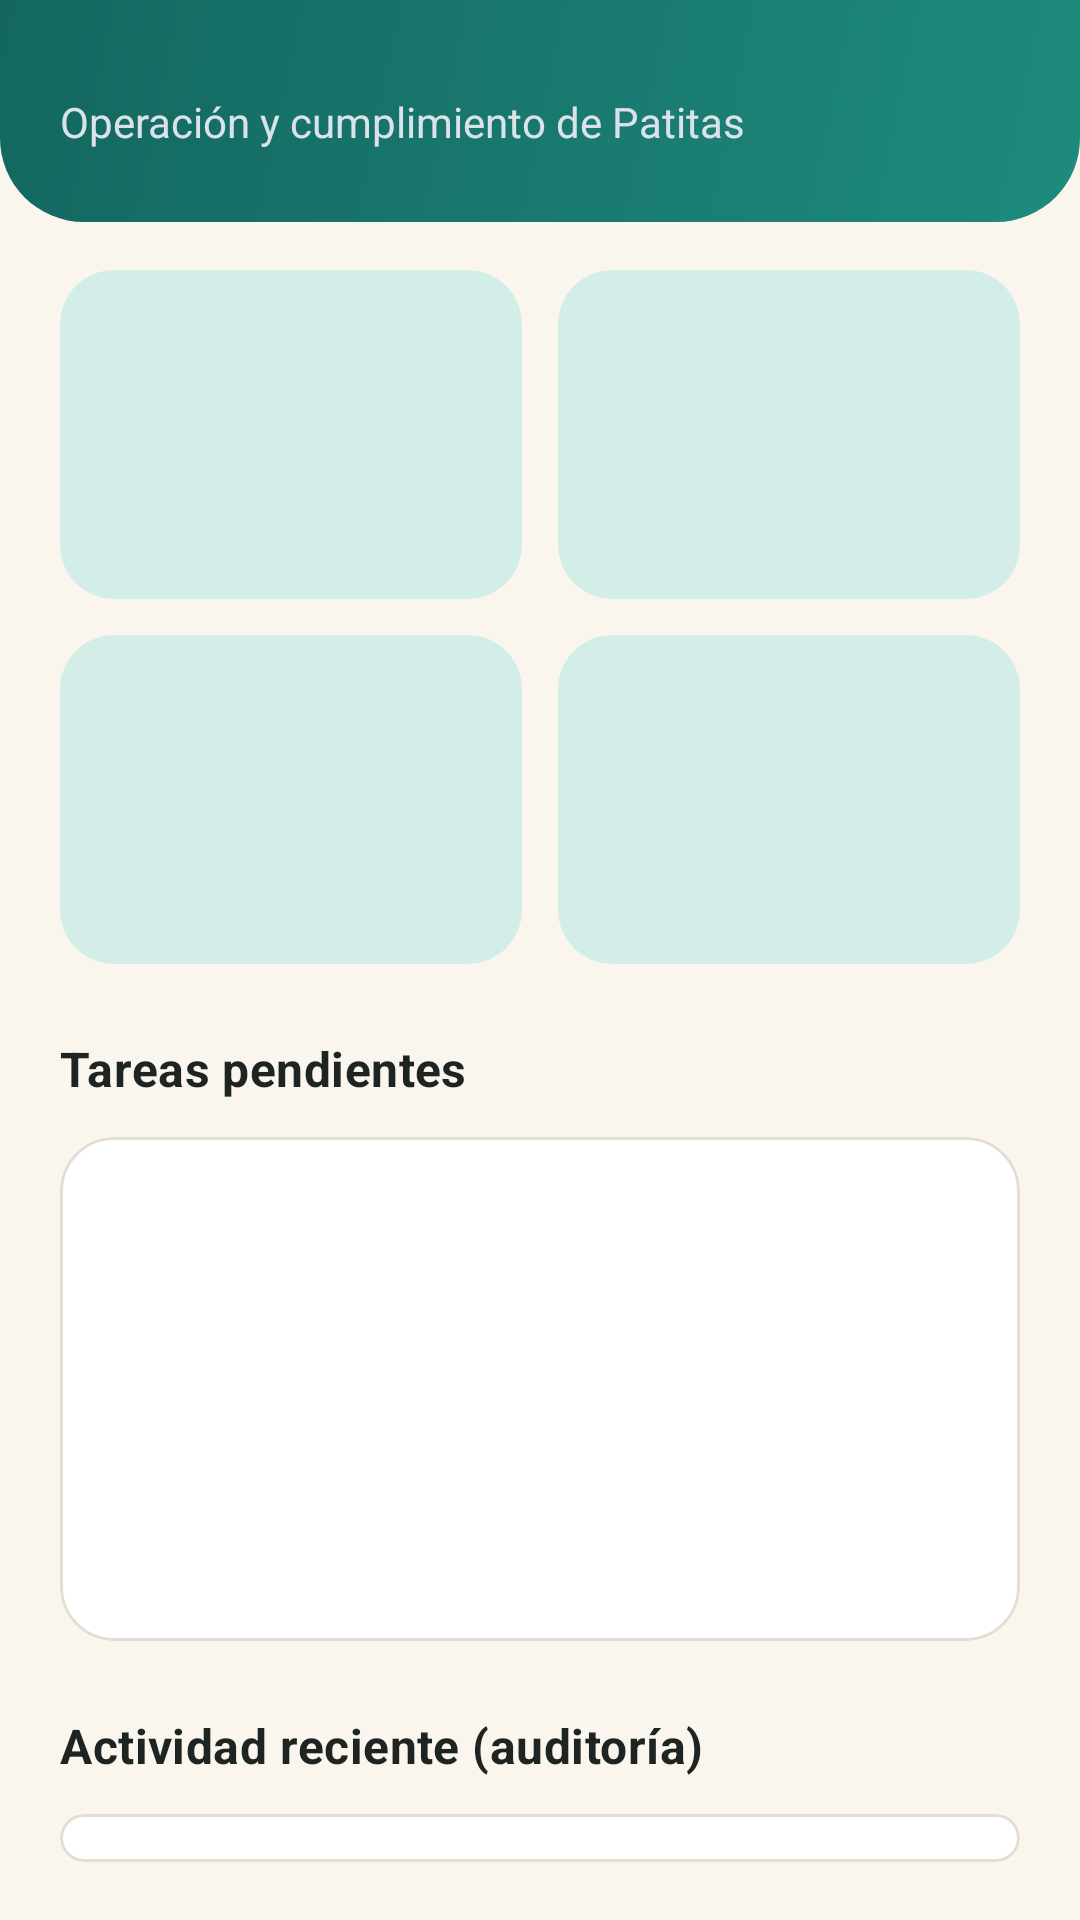

Write the Android layout XML for this screen, with the resource values it uses.
<!-- AndroidManifest.xml: application theme Theme.Patitas -->
<!-- res/layout/fragment_admin_dashboard.xml -->
<?xml version="1.0" encoding="utf-8"?>
<androidx.core.widget.NestedScrollView xmlns:android="http://schemas.android.com/apk/res/android"
    xmlns:app="http://schemas.android.com/apk/res-auto"
    android:layout_width="match_parent"
    android:layout_height="match_parent">

    <LinearLayout
        android:layout_width="match_parent"
        android:layout_height="wrap_content"
        android:orientation="vertical"
        android:paddingBottom="@dimen/space_xl">

        <LinearLayout
            android:layout_width="match_parent"
            android:layout_height="wrap_content"
            android:background="@drawable/bg_header"
            android:orientation="vertical"
            android:paddingStart="@dimen/screen_padding"
            android:paddingEnd="@dimen/screen_padding"
            android:paddingBottom="@dimen/space_xl">

            <TextView
                android:id="@+id/textGreeting"
                android:layout_width="wrap_content"
                android:layout_height="wrap_content"
                android:textColor="@color/on_dark"
                android:textSize="@dimen/text_title"
                android:textStyle="bold" />

            <TextView
                android:layout_width="wrap_content"
                android:layout_height="wrap_content"
                android:layout_marginTop="@dimen/space_xs"
                android:drawablePadding="@dimen/space_xs"
                android:gravity="center_vertical"
                android:text="@string/admin_subtitle"
                android:textColor="@color/admin_container"
                app:drawableStartCompat="@drawable/ic_shield"
                app:drawableTint="@color/accent_amber" />
        </LinearLayout>

        <LinearLayout
            android:layout_width="match_parent"
            android:layout_height="wrap_content"
            android:layout_marginTop="@dimen/space_l"
            android:orientation="horizontal"
            android:paddingStart="@dimen/screen_padding"
            android:paddingEnd="@dimen/screen_padding">

            <include
                android:id="@+id/kpiUsers"
                layout="@layout/layout_kpi"
                android:layout_width="0dp"
                android:layout_height="wrap_content"
                android:layout_marginEnd="6dp"
                android:layout_weight="1" />

            <include
                android:id="@+id/kpiSales"
                layout="@layout/layout_kpi"
                android:layout_width="0dp"
                android:layout_height="wrap_content"
                android:layout_marginStart="6dp"
                android:layout_weight="1" />
        </LinearLayout>

        <LinearLayout
            android:layout_width="match_parent"
            android:layout_height="wrap_content"
            android:layout_marginTop="@dimen/space_m"
            android:orientation="horizontal"
            android:paddingStart="@dimen/screen_padding"
            android:paddingEnd="@dimen/screen_padding">

            <include
                android:id="@+id/kpiReview"
                layout="@layout/layout_kpi"
                android:layout_width="0dp"
                android:layout_height="wrap_content"
                android:layout_marginEnd="6dp"
                android:layout_weight="1" />

            <include
                android:id="@+id/kpiSellers"
                layout="@layout/layout_kpi"
                android:layout_width="0dp"
                android:layout_height="wrap_content"
                android:layout_marginStart="6dp"
                android:layout_weight="1" />
        </LinearLayout>

        <TextView
            style="@style/Widget.Patitas.SectionTitle"
            android:layout_marginStart="@dimen/screen_padding"
            android:text="@string/admin_pending_tasks" />

        <com.google.android.material.card.MaterialCardView
            android:layout_width="match_parent"
            android:layout_height="wrap_content"
            android:layout_marginStart="@dimen/screen_padding"
            android:layout_marginEnd="@dimen/screen_padding">

            <LinearLayout
                android:layout_width="match_parent"
                android:layout_height="wrap_content"
                android:orientation="vertical">

                <include
                    android:id="@+id/rowVerifySellers"
                    layout="@layout/view_setting_row" />

                <include
                    android:id="@+id/rowModerate"
                    layout="@layout/view_setting_row" />

                <include
                    android:id="@+id/rowSalesReport"
                    layout="@layout/view_setting_row" />
            </LinearLayout>
        </com.google.android.material.card.MaterialCardView>

        <TextView
            style="@style/Widget.Patitas.SectionTitle"
            android:layout_marginStart="@dimen/screen_padding"
            android:text="@string/admin_recent_activity" />

        <com.google.android.material.card.MaterialCardView
            android:layout_width="match_parent"
            android:layout_height="wrap_content"
            android:layout_marginStart="@dimen/screen_padding"
            android:layout_marginEnd="@dimen/screen_padding">

            
            <LinearLayout
                android:id="@+id/containerAudit"
                android:layout_width="match_parent"
                android:layout_height="wrap_content"
                android:orientation="vertical"
                android:paddingVertical="@dimen/space_s" />
        </com.google.android.material.card.MaterialCardView>
    </LinearLayout>
</androidx.core.widget.NestedScrollView>
<!-- res/layout/layout_kpi.xml (included above) -->
<?xml version="1.0" encoding="utf-8"?>
<com.google.android.material.card.MaterialCardView xmlns:android="http://schemas.android.com/apk/res/android"
    xmlns:app="http://schemas.android.com/apk/res-auto"
    style="@style/Widget.Patitas.Card.Kpi"
    android:layout_width="match_parent"
    android:layout_height="wrap_content">

    <LinearLayout
        android:layout_width="match_parent"
        android:layout_height="wrap_content"
        android:orientation="vertical"
        android:padding="@dimen/space_l">

        <ImageView
            android:id="@+id/imageKpiIcon"
            android:layout_width="@dimen/icon_m"
            android:layout_height="@dimen/icon_m"
            android:importantForAccessibility="no"
            app:tint="?attr/colorPrimary" />

        <TextView
            android:id="@+id/textKpiValue"
            android:layout_width="wrap_content"
            android:layout_height="wrap_content"
            android:layout_marginTop="@dimen/space_s"
            android:textColor="?attr/colorOnPrimaryContainer"
            android:textSize="22sp"
            android:textStyle="bold" />

        <TextView
            android:id="@+id/textKpiLabel"
            android:layout_width="wrap_content"
            android:layout_height="wrap_content"
            android:textAppearance="@style/TextAppearance.Patitas.Caption"
            android:textColor="?attr/colorOnPrimaryContainer" />
    </LinearLayout>
</com.google.android.material.card.MaterialCardView>
<!-- res/layout/view_setting_row.xml (included above) -->
<?xml version="1.0" encoding="utf-8"?>
<LinearLayout xmlns:android="http://schemas.android.com/apk/res/android"
    xmlns:app="http://schemas.android.com/apk/res-auto"
    android:layout_width="match_parent"
    android:layout_height="wrap_content"
    android:background="?attr/selectableItemBackground"
    android:gravity="center_vertical"
    android:minHeight="56dp"
    android:orientation="horizontal"
    android:paddingStart="@dimen/space_l"
    android:paddingEnd="@dimen/space_m">

    <ImageView
        android:id="@+id/imageRowIcon"
        android:layout_width="@dimen/icon_m"
        android:layout_height="@dimen/icon_m"
        android:importantForAccessibility="no"
        app:tint="?attr/colorPrimary" />

    <LinearLayout
        android:layout_width="0dp"
        android:layout_height="wrap_content"
        android:layout_marginStart="@dimen/space_l"
        android:layout_weight="1"
        android:orientation="vertical"
        android:paddingVertical="@dimen/space_s">

        <TextView
            android:id="@+id/textRowTitle"
            android:layout_width="wrap_content"
            android:layout_height="wrap_content"
            android:textColor="@color/ink_900"
            android:textSize="15sp" />

        <TextView
            android:id="@+id/textRowDetail"
            android:layout_width="wrap_content"
            android:layout_height="wrap_content"
            android:textAppearance="@style/TextAppearance.Patitas.Caption" />
    </LinearLayout>

    <ImageView
        android:id="@+id/imageRowChevron"
        android:layout_width="@dimen/icon_m"
        android:layout_height="@dimen/icon_m"
        android:importantForAccessibility="no"
        android:src="@drawable/ic_chevron_right"
        app:tint="@color/ink_400" />
</LinearLayout>
<!-- resources referenced by this layout -->
<resources>
  <color name="accent_amber">#E9A23B</color>
  <color name="admin_container">#DCE3E8</color>
  <color name="ink_400">#8A928E</color>
  <color name="ink_900">#1D2421</color>
  <color name="on_dark">#FFFFFF</color>
  <dimen name="icon_m">24dp</dimen>
  <dimen name="screen_padding">20dp</dimen>
  <dimen name="space_l">16dp</dimen>
  <dimen name="space_m">12dp</dimen>
  <dimen name="space_s">8dp</dimen>
  <dimen name="space_xl">24dp</dimen>
  <dimen name="space_xs">4dp</dimen>
  <dimen name="text_title">20sp</dimen>
  <string name="admin_pending_tasks">Tareas pendientes</string>
  <string name="admin_recent_activity">Actividad reciente (auditoría)</string>
  <string name="admin_subtitle">Operación y cumplimiento de Patitas</string>
  <style name="TextAppearance.Patitas.Caption" parent="TextAppearance.Material3.BodySmall">
          <item name="android:textSize">@dimen/text_caption</item>
          <item name="android:textColor">@color/ink_400</item>
      </style>
  <style name="Widget.Patitas.Card.Kpi">
          <item name="cardBackgroundColor">?attr/colorPrimaryContainer</item>
          <item name="strokeWidth">0dp</item>
      </style>
  <style name="Theme.Patitas" parent="Base.Theme.Patitas" />
  <dimen name="radius_xl">28dp</dimen>
  <dimen name="text_caption">12sp</dimen>
  <style name="TextAppearance.Patitas.Subtitle" parent="TextAppearance.Material3.TitleMedium">
          <item name="android:textSize">@dimen/text_subtitle</item>
          <item name="android:textStyle">bold</item>
          <item name="android:textColor">@color/ink_900</item>
          <item name="android:fontFamily">sans-serif-medium</item>
      </style>
  <dimen name="text_subtitle">16sp</dimen>
  <color name="buyer_primary">#13675F</color>
  <color name="buyer_primary_dark">#0D4B45</color>
  <color name="buyer_container">#D3EDE8</color>
  <color name="buyer_secondary">#1E8A7E</color>
  <color name="cream_background">#FAF6EE</color>
  <color name="surface_white">#FFFFFF</color>
  <color name="ink_600">#56605B</color>
  <color name="border_sand">#E4DED2</color>
  <color name="state_error">#C0392B</color>
  <style name="Widget.Patitas.Toolbar" parent="Widget.Material3.Toolbar">
          <item name="android:background">?attr/colorPrimary</item>
          <item name="titleTextAppearance">@style/TextAppearance.Patitas.ToolbarTitle</item>
          <item name="subtitleTextColor">@color/on_dark</item>
          <item name="navigationIconTint">@color/on_dark</item>
      </style>
  <style name="ThemeOverlay.Patitas.Dialog" parent="ThemeOverlay.Material3.MaterialAlertDialog">
          <item name="shapeAppearanceOverlay">@style/ShapeAppearance.Patitas.Large</item>
      </style>
  <dimen name="button_height">52dp</dimen>
  <dimen name="radius_m">14dp</dimen>
  <style name="TextAppearance.Patitas.Button" parent="TextAppearance.Material3.LabelLarge">
          <item name="android:textSize">15sp</item>
          <item name="android:textStyle">bold</item>
          <item name="android:letterSpacing">0.01</item>
          <item name="android:textAllCaps">false</item>
      </style>
  <dimen name="radius_l">18dp</dimen>
  <dimen name="card_stroke">1dp</dimen>
  <style name="TextAppearance.Patitas.ToolbarTitle" parent="TextAppearance.Material3.TitleLarge">
          <item name="android:textSize">19sp</item>
          <item name="android:textStyle">bold</item>
          <item name="android:textColor">@color/on_dark</item>
      </style>
  <style name="Widget.Patitas.BottomNav.Indicator" parent="Widget.Material3.BottomNavigationView.ActiveIndicator">
          <item name="android:color">?attr/colorPrimaryContainer</item>
      </style>
  <style name="ShapeAppearance.Patitas.Large" parent="ShapeAppearance.Material3.LargeComponent">
          <item name="cornerFamily">rounded</item>
          <item name="cornerSize">@dimen/radius_l</item>
      </style>
</resources>
